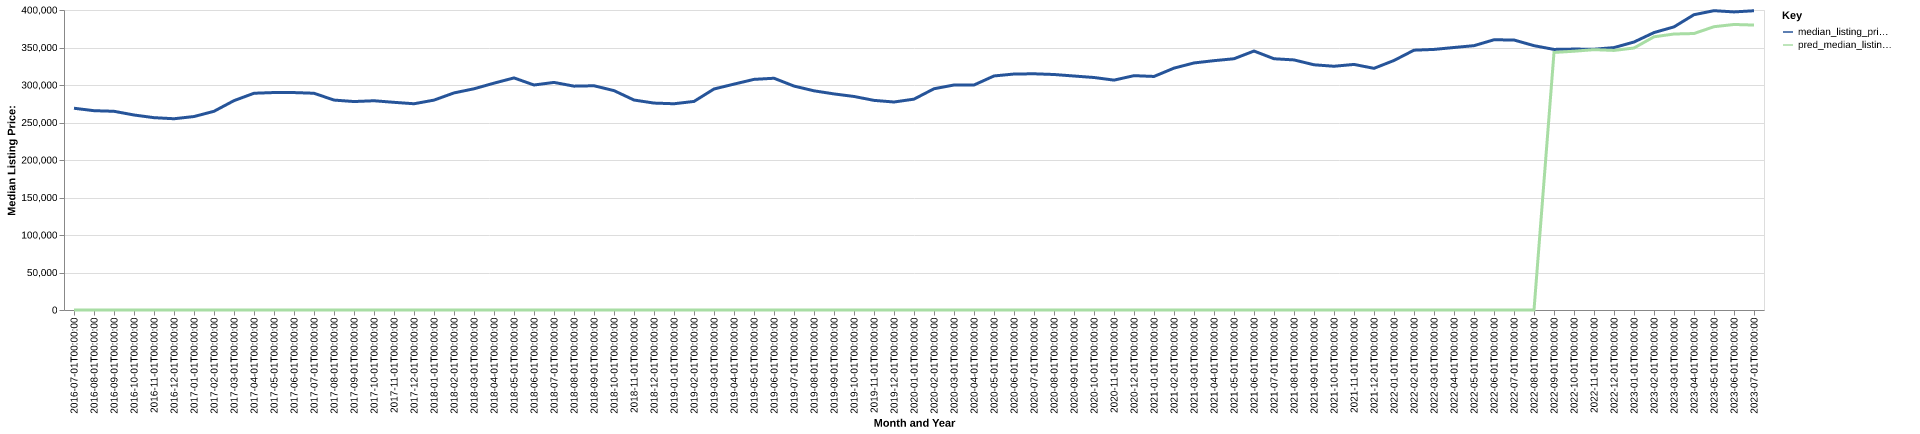

Data behind this chart, as committed beside it:
date, time_idx, median_listing_price, thirty_year_interest_rate_five, month, county_name, active_listing_count, median_days_on_market, pred_median_listing_price, month_year
2016-07-01, 0, 269000, 3.72, 7, will, il, 3108, 53.0, 0, Jul-2016
2016-08-01, 1, 265750, 3.73, 8, will, il, 3090, 56.0, 0, Aug-2016
2016-09-01, 2, 264950, 3.66, 9, will, il, 3035, 58.0, 0, Sep-2016
2016-10-01, 3, 260000, 3.64, 10, will, il, 2955, 62.0, 0, Oct-2016
2016-11-01, 4, 256450, 3.66, 11, will, il, 2762, 66.0, 0, Nov-2016
2016-12-01, 5, 255000, 3.48, 12, will, il, 2455, 74.0, 0, Dec-2016
2017-01-01, 6, 257950, 3.45, 1, will, il, 2226, 80.0, 0, Jan-2017
2017-02-01, 7, 264950, 3.5, 2, will, il, 2192, 60.0, 0, Feb-2017
2017-03-01, 8, 279150, 3.52, 3, will, il, 2308, 45.0, 0, Mar-2017
2017-04-01, 9, 289000, 4.03, 4, will, il, 2351, 45.0, 0, Apr-2017
2017-05-01, 10, 289945, 4.32, 5, will, il, 2494, 46.0, 0, May-2017
2017-06-01, 11, 289900, 4.2, 6, will, il, 2626, 46.0, 0, Jun-2017
2017-07-01, 12, 289000, 4.19, 7, will, il, 2705, 50.0, 0, Jul-2017
2017-08-01, 13, 279900, 4.3, 8, will, il, 2850, 51.0, 0, Aug-2017
2017-09-01, 14, 277945, 4.1, 9, will, il, 2751, 52.0, 0, Sep-2017
2017-10-01, 15, 279000, 4.05, 10, will, il, 2659, 57.0, 0, Oct-2017
2017-11-01, 16, 276900, 3.94, 11, will, il, 2477, 60.0, 0, Nov-2017
2017-12-01, 17, 275000, 4.03, 12, will, il, 2187, 66.0, 0, Dec-2017
2018-01-01, 18, 279850, 3.93, 1, will, il, 2010, 71.0, 0, Jan-2018
2018-02-01, 19, 289450, 3.83, 2, will, il, 2011, 56.0, 0, Feb-2018
2018-03-01, 20, 294950, 3.94, 3, will, il, 2035, 45.0, 0, Mar-2018
2018-04-01, 21, 302450, 3.95, 4, will, il, 2137, 42.0, 0, Apr-2018
2018-05-01, 22, 309450, 3.99, 5, will, il, 2277, 41.0, 0, May-2018
2018-06-01, 23, 300000, 4.15, 6, will, il, 2425, 43.0, 0, Jun-2018
2018-07-01, 24, 303450, 4.4, 7, will, il, 2592, 43.0, 0, Jul-2018
2018-08-01, 25, 298473, 4.46, 8, will, il, 2710, 45.0, 0, Aug-2018
2018-09-01, 26, 298990, 4.58, 9, will, il, 2777, 45.0, 0, Sep-2018
2018-10-01, 27, 292498, 4.66, 10, will, il, 2747, 51.0, 0, Oct-2018
2018-11-01, 28, 279967, 4.62, 11, will, il, 2632, 56.0, 0, Nov-2018
2018-12-01, 29, 275900, 4.54, 12, will, il, 2352, 65.0, 0, Dec-2018
2019-01-01, 30, 275000, 4.6, 1, will, il, 2142, 69.0, 0, Jan-2019
2019-02-01, 31, 278100, 4.72, 2, will, il, 2096, 60.0, 0, Feb-2019
2019-03-01, 32, 294679, 4.9, 3, will, il, 2177, 43.0, 0, Mar-2019
2019-04-01, 33, 301172, 4.94, 4, will, il, 2310, 37.0, 0, Apr-2019
2019-05-01, 34, 307500, 4.75, 5, will, il, 2512, 39.0, 0, May-2019
2019-06-01, 35, 309000, 4.51, 6, will, il, 2675, 40.0, 0, Jun-2019
2019-07-01, 36, 298575, 4.41, 7, will, il, 2852, 41.0, 0, Jul-2019
2019-08-01, 37, 292245, 4.41, 8, will, il, 2920, 46.0, 0, Aug-2019
2019-09-01, 38, 288114, 4.2, 9, will, il, 2925, 48.0, 0, Sep-2019
2019-10-01, 39, 284700, 4.14, 10, will, il, 2917, 51.0, 0, Oct-2019
2019-11-01, 40, 279500, 3.84, 11, will, il, 2705, 61.0, 0, Nov-2019
2019-12-01, 41, 277325, 3.81, 12, will, il, 2274, 73.0, 0, Dec-2019
2020-01-01, 42, 281150, 3.75, 1, will, il, 2091, 74.0, 0, Jan-2020
2020-02-01, 43, 295000, 3.73, 2, will, il, 2096, 46.0, 0, Feb-2020
2020-03-01, 44, 300000, 3.78, 3, will, il, 2124, 41.0, 0, Mar-2020
2020-04-01, 45, 300000, 3.75, 4, will, il, 2052, 50.0, 0, Apr-2020
2020-05-01, 46, 312065, 3.74, 5, will, il, 2011, 58.0, 0, May-2020
2020-06-01, 47, 314620, 3.72, 6, will, il, 1832, 45.0, 0, Jun-2020
2020-07-01, 48, 314950, 3.49, 7, will, il, 1591, 46.0, 0, Jul-2020
2020-08-01, 49, 314000, 3.65, 8, will, il, 1452, 43.0, 0, Aug-2020
2020-09-01, 50, 311985, 3.33, 9, will, il, 1357, 43.0, 0, Sep-2020
2020-10-01, 51, 310000, 3.28, 10, will, il, 1312, 44.0, 0, Oct-2020
2020-11-01, 52, 306500, 3.21, 11, will, il, 1192, 46.0, 0, Nov-2020
2020-12-01, 53, 312450, 3.07, 12, will, il, 979.0, 55.0, 0, Dec-2020
2021-01-01, 54, 311400, 2.99, 1, will, il, 856.0, 57.0, 0, Jan-2021
2021-02-01, 55, 322500, 2.93, 2, will, il, 660.0, 48.0, 0, Feb-2021
2021-03-01, 56, 329400, 2.88, 3, will, il, 666.0, 41.0, 0, Mar-2021
2021-04-01, 57, 332450, 2.84, 4, will, il, 694.0, 29.0, 0, Apr-2021
2021-05-01, 58, 335000, 2.71, 5, will, il, 717.0, 30.0, 0, May-2021
2021-06-01, 59, 345288, 2.79, 6, will, il, 929.0, 28.0, 0, Jun-2021
... 25 more rows
